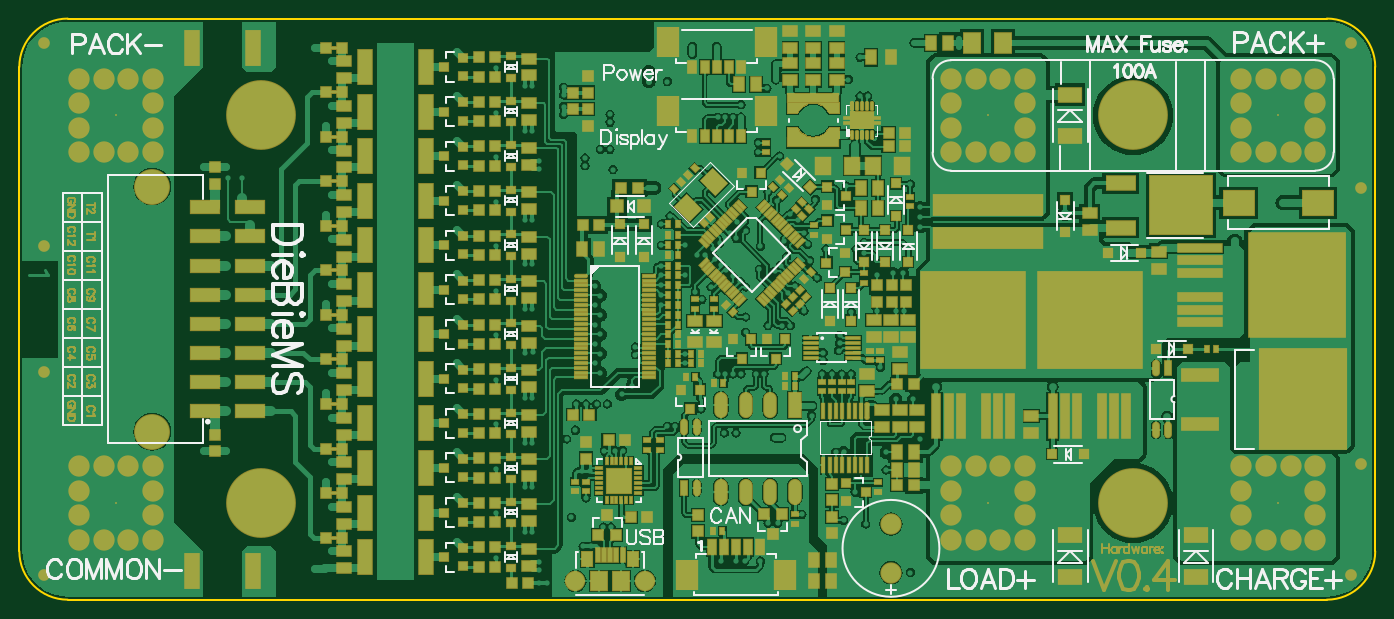
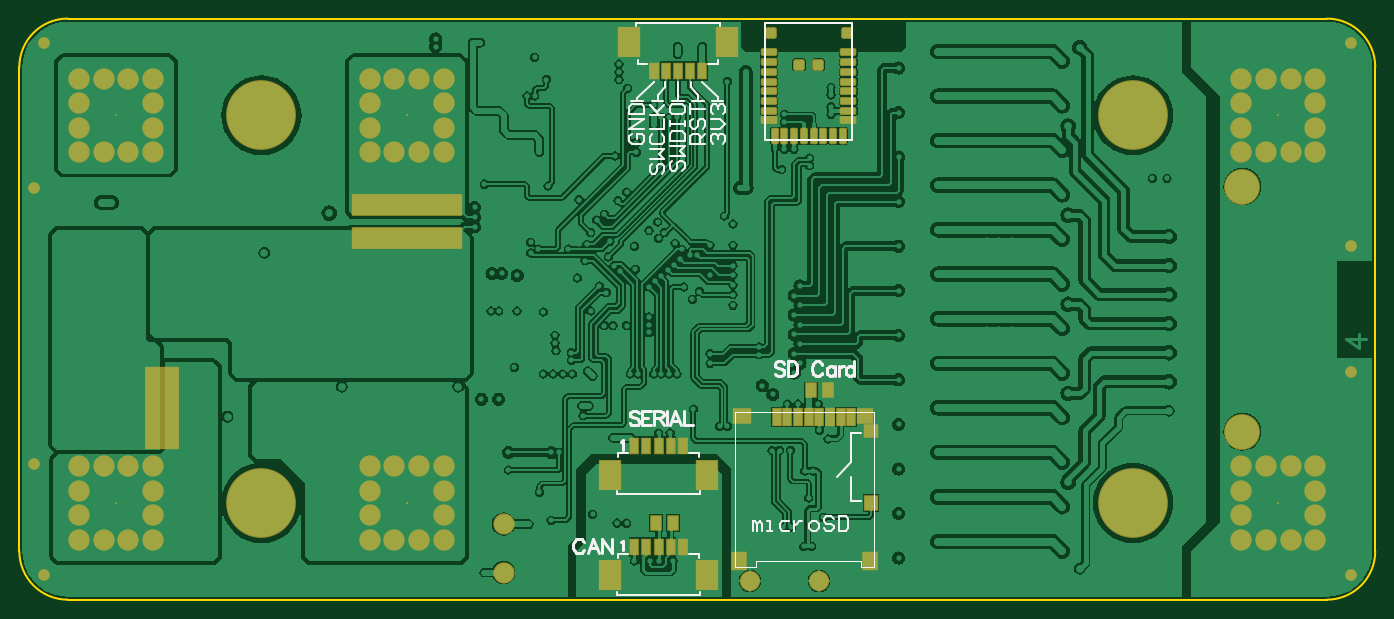
Circuit board: 9 layer files. Board 140.0 x 60.0 mm.
- bottom_copper: DB10005_BMS.GBL (135508 bytes)
- bottom_silk: DB10005_BMS.GBO (7942 bytes)
- paste: DB10005_BMS.GBP (2872 bytes)
- bottom_mask: DB10005_BMS.GBS (4848 bytes)
- outline: DB10005_BMS.GKO (449 bytes)
- top_copper: DB10005_BMS.GTL (156514 bytes)
- top_silk: DB10005_BMS.GTO (25062 bytes)
- paste: DB10005_BMS.GTP (20055 bytes)
- top_mask: DB10005_BMS.GTS (37319 bytes)

=== bottom_copper: DB10005_BMS.GBL (135508 bytes, source omitted) ===
=== bottom_silk: DB10005_BMS.GBO (7942 bytes, source omitted) ===
=== paste: DB10005_BMS.GBP (2872 bytes, source withheld) ===
=== bottom_mask: DB10005_BMS.GBS ===
G04 Layer_Color=16711935*
%FSAX24Y24*%
%MOIN*%
G70*
G01*
G75*
%ADD118R,0.0513X0.0631*%
%ADD149R,0.0907X0.1261*%
%ADD150R,0.0395X0.0710*%
%ADD163R,0.4489X0.0887*%
%ADD169C,0.0474*%
%ADD170C,0.2836*%
%ADD172C,0.0080*%
%ADD173C,0.0867*%
%ADD174C,0.0828*%
%ADD175C,0.1458*%
%ADD176R,0.1378X0.3346*%
%ADD177R,0.0395X0.0741*%
%ADD178R,0.0710X0.0671*%
%ADD179R,0.0588X0.0631*%
%ADD180R,0.0749X0.0671*%
%ADD181R,0.0588X0.0592*%
%ADD182R,0.0671X0.0749*%
G04:AMPARAMS|DCode=183|XSize=67.1mil|YSize=32mil|CornerRadius=7.6mil|HoleSize=0mil|Usage=FLASHONLY|Rotation=90.000|XOffset=0mil|YOffset=0mil|HoleType=Round|Shape=RoundedRectangle|*
%AMROUNDEDRECTD183*
21,1,0.0671,0.0168,0,0,90.0*
21,1,0.0519,0.0320,0,0,90.0*
1,1,0.0152,0.0084,0.0259*
1,1,0.0152,0.0084,-0.0259*
1,1,0.0152,-0.0084,-0.0259*
1,1,0.0152,-0.0084,0.0259*
%
%ADD183ROUNDEDRECTD183*%
G04:AMPARAMS|DCode=184|XSize=67.1mil|YSize=32mil|CornerRadius=7.6mil|HoleSize=0mil|Usage=FLASHONLY|Rotation=180.000|XOffset=0mil|YOffset=0mil|HoleType=Round|Shape=RoundedRectangle|*
%AMROUNDEDRECTD184*
21,1,0.0671,0.0168,0,0,180.0*
21,1,0.0519,0.0320,0,0,180.0*
1,1,0.0152,-0.0259,0.0084*
1,1,0.0152,0.0259,0.0084*
1,1,0.0152,0.0259,-0.0084*
1,1,0.0152,-0.0259,-0.0084*
%
%ADD184ROUNDEDRECTD184*%
G04:AMPARAMS|DCode=185|XSize=47.4mil|YSize=47.4mil|CornerRadius=9.9mil|HoleSize=0mil|Usage=FLASHONLY|Rotation=180.000|XOffset=0mil|YOffset=0mil|HoleType=Round|Shape=RoundedRectangle|*
%AMROUNDEDRECTD185*
21,1,0.0474,0.0276,0,0,180.0*
21,1,0.0276,0.0474,0,0,180.0*
1,1,0.0198,-0.0138,0.0138*
1,1,0.0198,0.0138,0.0138*
1,1,0.0198,0.0138,-0.0138*
1,1,0.0198,-0.0138,-0.0138*
%
%ADD185ROUNDEDRECTD185*%
D118*
X278848Y185669D02*
D03*
X278159D02*
D03*
X284459Y180276D02*
D03*
X285148D02*
D03*
D149*
X283051Y178150D02*
D03*
X287028D02*
D03*
X286240Y199823D02*
D03*
X282264D02*
D03*
X283051Y182244D02*
D03*
X287028D02*
D03*
D150*
X284055Y179311D02*
D03*
X286024D02*
D03*
X285039D02*
D03*
X285532D02*
D03*
X284547D02*
D03*
X285236Y198661D02*
D03*
X283268D02*
D03*
X284252D02*
D03*
X283760D02*
D03*
X284744D02*
D03*
X284055Y183406D02*
D03*
X286024D02*
D03*
X285039D02*
D03*
X285532D02*
D03*
X284547D02*
D03*
D163*
X295276Y193189D02*
D03*
X295276Y191850D02*
D03*
D169*
X310433Y182677D02*
D03*
Y193898D02*
D03*
X256890Y186417D02*
D03*
Y191535D02*
D03*
Y199803D02*
D03*
Y178150D02*
D03*
X310039D02*
D03*
Y199803D02*
D03*
D170*
X301181Y181102D02*
D03*
Y196850D02*
D03*
X265748D02*
D03*
Y181102D02*
D03*
D172*
X307087D02*
D03*
X295276Y196850D02*
D03*
Y181102D02*
D03*
X259843Y196850D02*
D03*
Y181102D02*
D03*
X307087Y196850D02*
D03*
D173*
X307587Y179602D02*
D03*
X306587D02*
D03*
X305587D02*
D03*
X308587D02*
D03*
Y180602D02*
D03*
Y181602D02*
D03*
Y182602D02*
D03*
X307587D02*
D03*
X306587D02*
D03*
X305587D02*
D03*
Y181602D02*
D03*
Y180602D02*
D03*
X295776Y195350D02*
D03*
X294776D02*
D03*
X293776D02*
D03*
X296776D02*
D03*
Y196350D02*
D03*
Y197350D02*
D03*
Y198350D02*
D03*
X295776D02*
D03*
X294776D02*
D03*
X293776D02*
D03*
Y197350D02*
D03*
Y196350D02*
D03*
X295776Y179602D02*
D03*
X294776D02*
D03*
X293776D02*
D03*
X296776D02*
D03*
Y180602D02*
D03*
Y181602D02*
D03*
Y182602D02*
D03*
X295776D02*
D03*
X294776D02*
D03*
X293776D02*
D03*
Y181602D02*
D03*
Y180602D02*
D03*
X260343Y195350D02*
D03*
X259343D02*
D03*
X258343D02*
D03*
X261343D02*
D03*
Y196350D02*
D03*
Y197350D02*
D03*
Y198350D02*
D03*
X260343D02*
D03*
X259343D02*
D03*
X258343D02*
D03*
Y197350D02*
D03*
Y196350D02*
D03*
X260343Y179602D02*
D03*
X259343D02*
D03*
X258343D02*
D03*
X261343D02*
D03*
Y180602D02*
D03*
Y181602D02*
D03*
Y182602D02*
D03*
X260343D02*
D03*
X259343D02*
D03*
X258343D02*
D03*
Y181602D02*
D03*
Y180602D02*
D03*
X307587Y195350D02*
D03*
X306587D02*
D03*
X305587D02*
D03*
X308587D02*
D03*
Y196350D02*
D03*
Y197350D02*
D03*
Y198350D02*
D03*
X307587D02*
D03*
X306587D02*
D03*
X305587D02*
D03*
Y197350D02*
D03*
Y196350D02*
D03*
X291339Y180236D02*
D03*
Y178268D02*
D03*
D174*
X281329Y177933D02*
D03*
X278514D02*
D03*
D175*
X261303Y193961D02*
D03*
Y183992D02*
D03*
D176*
X305217Y184941D02*
D03*
D177*
X278504Y184600D02*
D03*
X278071D02*
D03*
X277638D02*
D03*
X277205D02*
D03*
X280236D02*
D03*
X279803D02*
D03*
X279370D02*
D03*
X278937D02*
D03*
D178*
X276654Y184636D02*
D03*
D179*
X276396Y181093D02*
D03*
D180*
X281634Y184636D02*
D03*
D181*
X276396Y184026D02*
D03*
D182*
X281752Y178750D02*
D03*
X276437D02*
D03*
D183*
X277559Y196024D02*
D03*
X277953D02*
D03*
X278346D02*
D03*
X278740D02*
D03*
X279134D02*
D03*
X279528D02*
D03*
X279921D02*
D03*
X280315D02*
D03*
D184*
X280555Y196654D02*
D03*
Y197047D02*
D03*
Y197441D02*
D03*
Y197835D02*
D03*
Y198228D02*
D03*
Y198622D02*
D03*
Y199016D02*
D03*
Y199409D02*
D03*
X277319D02*
D03*
Y199016D02*
D03*
Y198622D02*
D03*
Y198228D02*
D03*
Y197835D02*
D03*
Y197441D02*
D03*
Y197047D02*
D03*
Y196654D02*
D03*
D185*
X280476Y200197D02*
D03*
X279331Y198917D02*
D03*
X277398Y200197D02*
D03*
X278543Y198917D02*
D03*
M02*

=== outline: DB10005_BMS.GKO ===
G04 Layer_Color=16711935*
%FSAX24Y24*%
%MOIN*%
G70*
G01*
G75*
%ADD74C,0.0079*%
D74*
X309055Y177165D02*
G03*
X311024Y179134I000000J001969D01*
G01*
Y198819D02*
G03*
X309055Y200787I-001969J000000D01*
G01*
X255906Y179134D02*
G03*
X257874Y177165I001969J000000D01*
G01*
Y200787D02*
G03*
X255906Y198819I000000J-001969D01*
G01*
X311024Y179134D02*
Y198819D01*
X257874Y177165D02*
X309055D01*
X257874Y200787D02*
X309055D01*
X255906Y179134D02*
Y198819D01*
M02*

=== top_copper: DB10005_BMS.GTL (156514 bytes, source omitted) ===
=== top_silk: DB10005_BMS.GTO (25062 bytes, source omitted) ===
=== paste: DB10005_BMS.GTP (20055 bytes, source omitted) ===
=== top_mask: DB10005_BMS.GTS (37319 bytes, source omitted) ===
